Run: headless pygame with SDL's dummy video driver; simulated clock (each Clock.tick advances the game by its frame time, no real sleeping); random seed 0; keys injected as events and as key.get_pressed() state; mouse plan: one left click at the window centre at the start of phase 2, then a move to the lower-right quarter at the start of phase 3; restart key R tapped at the start of phases 3 and 4.
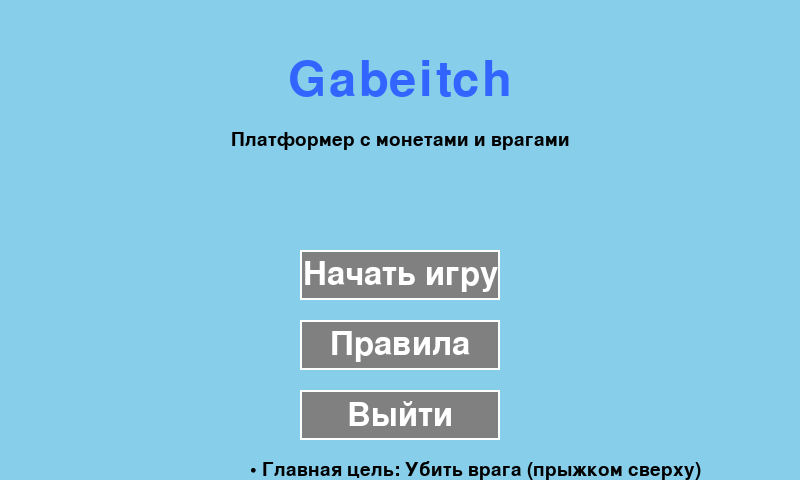
Frame 1 of 4 · flips 1–60 · no input
Frame 2 of 4 · flips 61–180 · clicked the window centre · tapped SPACE, RETURN · held RIGHT (→), D · screen unchanged from frame 1, image omitted
Frame 3 of 4 · flips 181–300 · moved the mouse to the lower-right quarter · tapped R · held DOWN (↓), S · screen unchanged from frame 2, image omitted
Frame 4 of 4 · flips 301–420 · tapped R · held LEFT (←), A, UP (↑), W · screen unchanged from frame 3, image omitted

The pygame program that drew these frames:

import pygame
import sys

pygame.init()

# --- настройки окна ---
WIDTH, HEIGHT = 800, 480
WIN = pygame.display.set_mode((WIDTH, HEIGHT))
pygame.display.set_caption("Gabeitch")

FPS = 60
CLOCK = pygame.time.Clock()

# --- цвета ---
WHITE = (255, 255, 255)
BLUE = (50, 100, 255)
GREEN = (50, 200, 50)
RED = (200, 50, 50)
YELLOW = (240, 220, 50)
BLACK = (0, 0, 0)
SKY_BLUE = (135, 206, 235)
GRAY = (128, 128, 128)
DARK_GRAY = (64, 64, 64)
ORANGE = (255, 165, 0)

# --- параметры игрока ---
PLAYER_WIDTH, PLAYER_HEIGHT = 40, 50
PLAYER_SPEED = 5
JUMP_POWER = -12
GRAVITY = 0.6

# --- платформы, монеты, враги ---
GROUND_HEIGHT = 60


class Button:
    """Класс для создания интерактивных кнопок"""

    def __init__(self, x, y, width, height, text, color=GRAY, hover_color=DARK_GRAY, text_color=WHITE):
        self.rect = pygame.Rect(x, y, width, height)
        self.text = text
        self.color = color
        self.hover_color = hover_color
        self.text_color = text_color
        self.is_hovered = False

    def draw(self, screen, font):
        # Изменяем цвет при наведении
        color = self.hover_color if self.is_hovered else self.color
        pygame.draw.rect(screen, color, self.rect)
        pygame.draw.rect(screen, WHITE, self.rect, 2)  # Рамка

        # Рисуем текст
        text_surface = font.render(self.text, True, self.text_color)
        text_rect = text_surface.get_rect(center=self.rect.center)
        screen.blit(text_surface, text_rect)

    def check_hover(self, mouse_pos):
        self.is_hovered = self.rect.collidepoint(mouse_pos)

    def is_clicked(self, mouse_pos, mouse_click):
        return self.rect.collidepoint(mouse_pos) and mouse_click[0]


class Player(pygame.sprite.Sprite):
    def __init__(self, x, y):
        super().__init__()
        self.image = pygame.Surface((PLAYER_WIDTH, PLAYER_HEIGHT))
        self.image.fill(BLUE)
        self.rect = self.image.get_rect(topleft=(x, y))
        self.vel_x = 0
        self.vel_y = 0
        self.on_ground = False
        self.lives = 3
        self.score = 0
        self.start_x = x
        self.start_y = y

    def handle_input(self, keys):
        self.vel_x = 0
        # Управление на WASD
        if keys[pygame.K_a]:  # Влево
            self.vel_x = -PLAYER_SPEED
        if keys[pygame.K_d]:  # Вправо
            self.vel_x = PLAYER_SPEED
        # Прыжок на пробел (можно также добавить W для прыжка)
        if (keys[pygame.K_SPACE] or keys[pygame.K_w]) and self.on_ground:
            self.vel_y = JUMP_POWER
            self.on_ground = False

    def apply_gravity(self):
        self.vel_y += GRAVITY
        if self.vel_y > 15:
            self.vel_y = 15

    def update(self, platforms, enemies, coins):
        keys = pygame.key.get_pressed()
        self.handle_input(keys)
        self.apply_gravity()

        # движение по X
        self.rect.x += self.vel_x
        self.collide_x(platforms)

        # проверка выхода за левую и правую границы карты
        if self.rect.left < 0:
            self.rect.left = 0
        elif self.rect.right > WIDTH:
            self.rect.right = WIDTH

        # движение по Y
        self.rect.y += self.vel_y
        self.on_ground = False
        self.collide_y(platforms)

        # проверка выхода за верхнюю границу
        if self.rect.top < 0:
            self.rect.top = 0
            self.vel_y = 0

        # столкновения с врагами
        enemy_hit_list = pygame.sprite.spritecollide(self, enemies, False)
        for enemy in enemy_hit_list:
            # если сверху — убиваем врага
            if self.vel_y > 0 and self.rect.bottom <= enemy.rect.centery + 10:
                enemy.kill()
                self.vel_y = JUMP_POWER / 1.5
                self.score += 5  # бонус за убийство врага
            else:
                # иначе теряем жизнь и откатываемся
                self.lives -= 1
                self.rect.topleft = (self.start_x, self.start_y)
                self.vel_y = 0

        # сбор монет
        coin_hit_list = pygame.sprite.spritecollide(self, coins, True)
        for _ in coin_hit_list:
            self.score += 1

    def collide_x(self, platforms):
        for p in platforms:
            if self.rect.colliderect(p.rect):
                if self.vel_x > 0:
                    self.rect.right = p.rect.left
                elif self.vel_x < 0:
                    self.rect.left = p.rect.right

    def collide_y(self, platforms):
        for p in platforms:
            if self.rect.colliderect(p.rect):
                if self.vel_y > 0:
                    self.rect.bottom = p.rect.top
                    self.vel_y = 0
                    self.on_ground = True
                elif self.vel_y < 0:
                    self.rect.top = p.rect.bottom
                    self.vel_y = 0


class Platform(pygame.sprite.Sprite):
    def __init__(self, x, y, w, h, color=GREEN):
        super().__init__()
        self.image = pygame.Surface((w, h))
        self.image.fill(color)
        self.rect = self.image.get_rect(topleft=(x, y))


class Enemy(pygame.sprite.Sprite):
    def __init__(self, x, y, left_bound, right_bound, speed=2):
        super().__init__()
        self.image = pygame.Surface((40, 40))
        self.image.fill(RED)
        self.rect = self.image.get_rect(topleft=(x, y))
        self.left_bound = left_bound
        self.right_bound = right_bound
        self.speed = speed

    def update(self):
        self.rect.x += self.speed
        if self.rect.left <= self.left_bound or self.rect.right >= self.right_bound:
            self.speed *= -1


class Coin(pygame.sprite.Sprite):
    def __init__(self, x, y):
        super().__init__()
        self.image = pygame.Surface((20, 20))
        self.image.fill(YELLOW)
        self.rect = self.image.get_rect(center=(x, y))


def show_message(screen, message, color, size=48, y_offset=0):
    """Отображает сообщение в центре экрана"""
    font = pygame.font.SysFont(None, size)
    text = font.render(message, True, color)
    text_rect = text.get_rect(center=(WIDTH // 2, HEIGHT // 2 + y_offset))
    screen.blit(text, text_rect)


def show_rules(screen, font, start_y=150):
    """Отображает правила игры"""
    rules = [
        "ПРАВИЛА ИГРЫ:",
        "1. Убейте врага, прыгнув ему на голову - это главная цель!",
        "2. Собирайте монеты для получения дополнительных очков",
        "3. У вас 3 жизни",
        "4. При касании врага сбоку или снизу - теряете жизнь",
        "",
        "ЦЕЛЬ: Убить врага (монеты - для счета)"
    ]
    for i, text in enumerate(rules):
        if i == 0:  # Заголовок
            rule_text = font.render(text, True, ORANGE)
            screen.blit(rule_text, (WIDTH // 2 - 250, start_y + i * 30))
        else:
            rule_text = font.render(text, True, BLACK)
            screen.blit(rule_text, (WIDTH // 2 - 250, start_y + i * 30))


def main_menu():
    """Главное меню игры"""
    menu_font = pygame.font.SysFont(None, 48)
    small_font = pygame.font.SysFont(None, 28)
    title_font = pygame.font.SysFont(None, 72)

    # Создание кнопок
    start_button = Button(WIDTH // 2 - 100, 250, 200, 50, "Начать игру")
    rules_button = Button(WIDTH // 2 - 100, 320, 200, 50, "Правила")
    quit_button = Button(WIDTH // 2 - 100, 390, 200, 50, "Выйти")

    show_rules_screen = False
    running = True

    while running:
        mouse_pos = pygame.mouse.get_pos()
        mouse_click = pygame.mouse.get_pressed()

        for event in pygame.event.get():
            if event.type == pygame.QUIT:
                pygame.quit()
                sys.exit()
            if event.type == pygame.KEYDOWN:
                if event.key == pygame.K_ESCAPE:
                    if show_rules_screen:
                        show_rules_screen = False
                    else:
                        running = False

        # Проверка наведения на кнопки
        if not show_rules_screen:
            start_button.check_hover(mouse_pos)
            rules_button.check_hover(mouse_pos)
            quit_button.check_hover(mouse_pos)

            # Обработка нажатий на кнопки
            if start_button.is_clicked(mouse_pos, mouse_click):
                return "start"  # Начать игру
            if rules_button.is_clicked(mouse_pos, mouse_click):
                show_rules_screen = True
            if quit_button.is_clicked(mouse_pos, mouse_click):
                pygame.quit()
                sys.exit()

        # Отрисовка
        WIN.fill(SKY_BLUE)

        # Заголовок игры
        title_text = title_font.render("Gabeitch", True, BLUE)
        title_rect = title_text.get_rect(center=(WIDTH // 2, 80))
        WIN.blit(title_text, title_rect)

        if show_rules_screen:
            # Экран с правилами
            show_rules(WIN, small_font, 150)

            # Подсказка для возврата
            back_text = small_font.render("Нажмите ESC для возврата в меню", True, DARK_GRAY)
            back_rect = back_text.get_rect(center=(WIDTH // 2, HEIGHT - 50))
            WIN.blit(back_text, back_rect)
        else:
            # Краткое описание под заголовком
            subtitle_text = small_font.render("Платформер с монетами и врагами", True, BLACK)
            subtitle_rect = subtitle_text.get_rect(center=(WIDTH // 2, 140))
            WIN.blit(subtitle_text, subtitle_rect)

            # Отрисовка кнопок главного меню
            start_button.draw(WIN, menu_font)
            rules_button.draw(WIN, menu_font)
            quit_button.draw(WIN, menu_font)

            # Краткие правила под кнопками
            quick_rules = [
                "• Главная цель: Убить врага (прыжком сверху)",
                "• Монеты - дополнительные очки",
                "• У вас 3 жизни"
            ]
            for i, rule in enumerate(quick_rules):
                rule_text = small_font.render(rule, True, BLACK)
                WIN.blit(rule_text, (WIDTH // 2 - 150, 460 + i * 25))

        pygame.display.flip()
        CLOCK.tick(FPS)

    return "quit"


def game_loop():
    """Основной игровой цикл"""
    player = Player(100, HEIGHT - GROUND_HEIGHT - PLAYER_HEIGHT)

    platforms = pygame.sprite.Group()
    enemies = pygame.sprite.Group()
    coins = pygame.sprite.Group()
    all_sprites = pygame.sprite.Group()

    # земля
    ground = Platform(0, HEIGHT - GROUND_HEIGHT, WIDTH, GROUND_HEIGHT, color=BLACK)
    platforms.add(ground)
    all_sprites.add(ground)

    # несколько платформ
    level_platforms = [
        Platform(200, 360, 120, 20),
        Platform(380, 300, 120, 20),
        Platform(560, 260, 120, 20),
        Platform(350, 420, 80, 20),
    ]
    for p in level_platforms:
        platforms.add(p)
        all_sprites.add(p)

    # враг
    enemy = Enemy(420, HEIGHT - GROUND_HEIGHT - 40, 380, 560)
    enemies.add(enemy)
    all_sprites.add(enemy)

    # монеты
    coin_positions = [(230, 330), (410, 270), (590, 230), (380, 390)]
    for cx, cy in coin_positions:
        c = Coin(cx, cy)
        coins.add(c)
        all_sprites.add(c)

    all_sprites.add(player)

    font = pygame.font.SysFont(None, 28)
    victory_font = pygame.font.SysFont(None, 72)

    victory = False
    game_over = False

    running = True
    while running:
        CLOCK.tick(FPS)
        for event in pygame.event.get():
            if event.type == pygame.QUIT:
                return "quit"
            if event.type == pygame.KEYDOWN:
                if event.key == pygame.K_ESCAPE:
                    return "menu"  # ESC всегда возвращает в меню
                if event.key == pygame.K_r and (game_over or victory):
                    # Перезапуск игры
                    return "restart"

        # Проверка условий победы (главное условие - убийство врага)
        if len(enemies) == 0 and not victory and player.lives > 0:
            victory = True

        # Проверка поражения
        if player.lives <= 0:
            game_over = True

        if game_over:
            WIN.fill(BLACK)
            show_message(WIN, "GAME OVER", RED, 72, -30)
            show_message(WIN, "Нажмите R для рестарта или Esc для меню", WHITE, 28, 30)
            pygame.display.flip()
            continue

        if victory:
            WIN.fill(SKY_BLUE)
            all_sprites.draw(WIN)
            # Затемняющий overlay
            s = pygame.Surface((WIDTH, HEIGHT), pygame.SRCALPHA)
            s.fill((0, 0, 0, 128))
            WIN.blit(s, (0, 0))

            victory_text = victory_font.render("ПОБЕДА!", True, YELLOW)
            victory_rect = victory_text.get_rect(center=(WIDTH // 2, HEIGHT // 2 - 40))
            WIN.blit(victory_text, victory_rect)

            show_message(WIN, f"Монет собрано: {player.score}", WHITE, 36, 20)
            show_message(WIN, "Нажмите R для рестарта или Esc для меню", WHITE, 24, 60)

            pygame.display.flip()
            continue

        # обновление
        enemies.update()
        player.update(platforms, enemies, coins)

        # отрисовка
        WIN.fill(SKY_BLUE)  # небо
        all_sprites.draw(WIN)

        # HUD - расположение как на скриншоте
        score_text = font.render(f"Монеты: {player.score}", True, BLACK)
        lives_text = font.render(f"Жизни: {player.lives}", True, BLACK)
        coins_left_text = font.render(f"Осталось монет: {len(coins)}", True, BLACK)
        enemies_left_text = font.render(f"Врагов: {len(enemies)}", True, BLACK)
        menu_hint = font.render("ESC - меню", True, BLACK)

        # Размещаем текст слева сверху
        WIN.blit(score_text, (10, 10))
        WIN.blit(lives_text, (10, 35))
        WIN.blit(coins_left_text, (10, 60))
        WIN.blit(enemies_left_text, (10, 85))

        # ESC - меню в правом верхнем углу
        menu_hint_rect = menu_hint.get_rect(topright=(WIDTH - 10, 10))
        WIN.blit(menu_hint, menu_hint_rect)

        pygame.display.flip()

    return "quit"


def main():
    """Главная функция программы"""
    while True:
        menu_result = main_menu()

        if menu_result == "quit":
            break
        elif menu_result == "start":
            game_result = game_loop()

            while game_result == "restart":
                game_result = game_loop()

            if game_result == "quit":
                break
            # Если "menu" - возвращаемся в главное меню

    pygame.quit()
    sys.exit()


if __name__ == "__main__":
    main()
